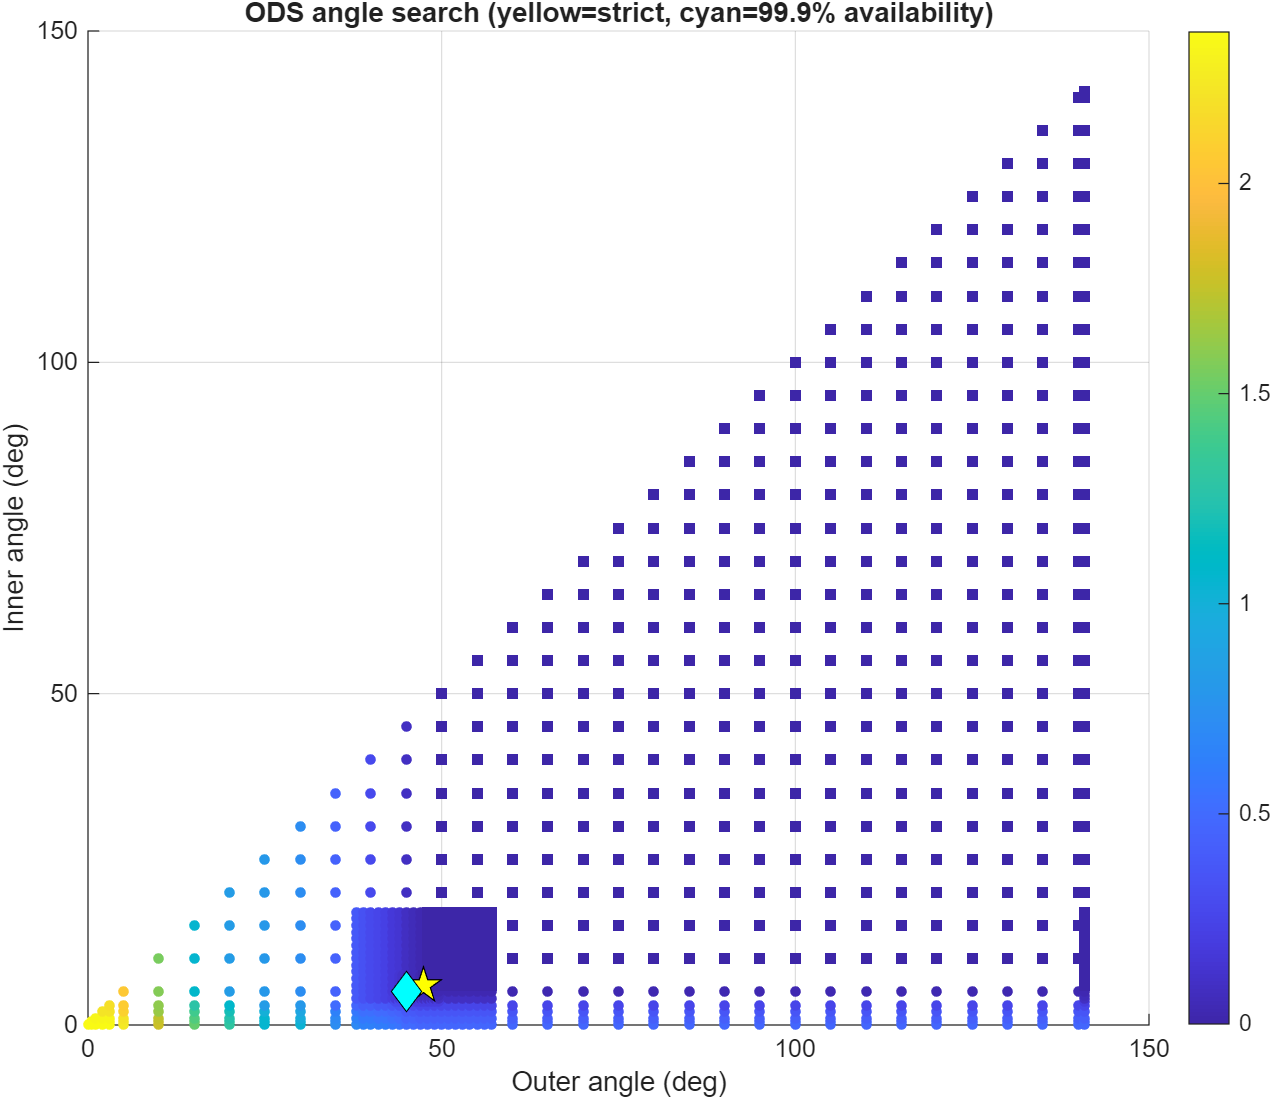

The table this chart was drawn from, first rows:
OuterAngleDeg, InnerAngleDeg, WorstExceedancePercent, RobustExceedancePercent, MedianExceedancePercent, MaximumIOverNDb, P95IOverNDb, PracticalPercentileIOverNDb, RobustAvailabilityPercent, RetaskDutyPercent, ShutdownDutyPercent, Feasible, PracticalFeasible, Score, SearchStage
0, 0, 2.36, 2.36, 2.027, 15.16, -14.61, 12.84, 97.64, 0, 0, 0, 0, 0, coarse
0.5, 0, 2.36, 2.36, 2.027, 15.16, -14.61, 12.84, 97.64, 0, 0, 0, 0, 0.5, coarse
0.5, 0.5, 2.36, 2.36, 2.027, 15.16, -14.61, 12.84, 97.64, 0, 0, 0, 0, 1, coarse
1, 0, 2.36, 2.36, 2.027, 15.16, -14.61, 12.84, 97.64, 0.009529, 0, 0, 0, 1, coarse
1, 0.5, 2.36, 2.36, 2.027, 15.16, -14.61, 12.84, 97.64, 0.009529, 0, 0, 0, 1.5, coarse
1, 1, 2.333, 2.333, 1.999, 15.16, -14.66, 12.84, 97.67, 0, 0.009529, 0, 0, 2, coarse
2, 0, 2.36, 2.36, 2.027, 15.16, -14.61, 12.84, 97.64, 0.03812, 0, 0, 0, 2, coarse
2, 0.5, 2.36, 2.36, 2.027, 15.16, -14.61, 12.84, 97.64, 0.03812, 0, 0, 0, 2.5, coarse
2, 1, 2.333, 2.333, 1.999, 15.16, -14.66, 12.84, 97.67, 0.03011, 0.009529, 0, 0, 3, coarse
2, 2, 2.222, 2.222, 1.944, 15.16, -15.08, 12.84, 97.78, 0, 0.03812, 0, 0, 4, coarse
3, 0, 2.36, 2.36, 1.93, 15.16, -14.61, 12.84, 97.64, 0.09291, 0, 0, 0, 3, coarse
3, 0.5, 2.36, 2.36, 1.93, 15.16, -14.61, 12.84, 97.64, 0.09291, 0, 0, 0, 3.5, coarse
3, 1, 2.333, 2.333, 1.902, 15.16, -14.66, 12.84, 97.67, 0.08338, 0.009529, 0, 0, 4, coarse
3, 2, 2.222, 2.222, 1.847, 15.16, -15.08, 12.84, 97.78, 0.05479, 0.03812, 0, 0, 5, coarse
3, 3, 2.194, 2.194, 1.708, 15.16, -15.69, 12.84, 97.81, 0, 0.09291, 0, 0, 6, coarse
5, 0, 2.249, 2.249, 1.819, 15.16, -15.02, 12.36, 97.75, 0.2549, 0, 0, 0, 5, coarse
5, 0.5, 2.249, 2.249, 1.819, 15.16, -15.02, 12.36, 97.75, 0.2549, 0, 0, 0, 5.5, coarse
5, 1, 2.222, 2.222, 1.791, 15.16, -15.07, 12.36, 97.78, 0.2454, 0.009529, 0, 0, 6, coarse
5, 2, 2.111, 2.111, 1.736, 15.16, -15.24, 12.36, 97.89, 0.2168, 0.03812, 0, 0, 7, coarse
5, 3, 2.083, 2.083, 1.597, 15.16, -15.79, 12.36, 97.92, 0.162, 0.09291, 0, 0, 8, coarse
5, 5, 2.055, 2.055, 1.458, 15.16, -16.32, 12.36, 97.95, 0, 0.2549, 0, 0, 10, coarse
10, 0, 1.777, 1.777, 1.583, 13.95, -15.78, 9.321, 98.22, 0.8195, 0, 0, 0, 10, coarse
10, 0.5, 1.777, 1.777, 1.583, 13.95, -15.78, 9.321, 98.22, 0.8195, 0, 0, 0, 10.5, coarse
10, 1, 1.75, 1.75, 1.555, 13.95, -15.81, 9.321, 98.25, 0.81, 0.009529, 0, 0, 11, coarse
10, 2, 1.638, 1.638, 1.5, 13.95, -15.98, 9.321, 98.36, 0.7814, 0.03812, 0, 0, 12, coarse
10, 3, 1.611, 1.611, 1.361, 13.95, -16.38, 9.321, 98.39, 0.7266, 0.09291, 0, 0, 13, coarse
10, 5, 1.583, 1.583, 1.222, 13.95, -17.12, 9.321, 98.42, 0.5646, 0.2549, 0, 0, 15, coarse
10, 10, 1.555, 1.555, 1.222, 13.95, -18.4, 9.321, 98.44, 0, 0.8195, 0, 0, 20, coarse
15, 0, 1.5, 1.5, 1.222, 8.427, -16.22, 6.281, 98.5, 1.672, 0, 0, 0, 15, coarse
15, 0.5, 1.5, 1.5, 1.222, 8.427, -16.22, 6.281, 98.5, 1.672, 0, 0, 0, 15.5, coarse
15, 1, 1.444, 1.444, 1.208, 8.427, -16.27, 6.281, 98.56, 1.663, 0.009529, 0, 0, 16, coarse
15, 2, 1.389, 1.389, 1.125, 8.427, -16.5, 4.804, 98.61, 1.634, 0.03812, 0, 0, 17, coarse
15, 3, 1.277, 1.277, 1.027, 8.427, -16.9, 4.804, 98.72, 1.58, 0.09291, 0, 0, 18, coarse
15, 5, 1.083, 1.083, 0.972, 8.427, -17.5, 4.804, 98.92, 1.418, 0.2549, 0, 0, 20, coarse
15, 10, 1.055, 1.055, 0.972, 8.427, -18.6, 4.804, 98.94, 0.8529, 0.8195, 0, 0, 25, coarse
15, 15, 1.055, 1.055, 0.972, 8.427, -21.07, 4.804, 98.94, 0, 1.672, 0, 0, 30, coarse
20, 0, 1.305, 1.305, 0.8748, 7.659, -17.7, 4.534, 98.69, 2.84, 0, 0, 0, 20, coarse
20, 0.5, 1.305, 1.305, 0.8748, 7.659, -17.7, 4.534, 98.69, 2.84, 0, 0, 0, 20.5, coarse
20, 1, 1.25, 1.25, 0.8609, 7.659, -17.74, 4.534, 98.75, 2.83, 0.009529, 0, 0, 21, coarse
20, 2, 1.194, 1.194, 0.7776, 5.95, -17.89, 4.293, 98.81, 2.802, 0.03812, 0, 0, 22, coarse
20, 3, 1.083, 1.083, 0.6804, 5.95, -18.19, 4.293, 98.92, 2.747, 0.09291, 0, 0, 23, coarse
20, 5, 0.8331, 0.8331, 0.6526, 5.95, -18.67, 4.293, 99.17, 2.585, 0.2549, 0, 0, 25, coarse
20, 10, 0.8331, 0.8331, 0.6387, 5.95, -19.52, 4.293, 99.17, 2.02, 0.8195, 0, 0, 30, coarse
20, 15, 0.8331, 0.8331, 0.6387, 5.95, -21.93, 4.293, 99.17, 1.167, 1.672, 0, 0, 35, coarse
20, 20, 0.8331, 0.8331, 0.6387, 5.95, -23.78, 4.293, 99.17, 0, 2.84, 0, 0, 40, coarse
25, 0, 1.055, 1.055, 0.7914, 7.659, -17.99, 4.293, 98.94, 4.68, 0, 0, 0, 25, coarse
25, 0.5, 1.055, 1.055, 0.7914, 7.659, -17.99, 4.293, 98.94, 4.68, 0, 0, 0, 25.5, coarse
25, 1, 1.055, 1.055, 0.7498, 7.659, -17.99, 4.293, 98.94, 4.674, 0.009529, 0, 0, 26, coarse
25, 2, 0.9997, 0.9997, 0.6665, 5.95, -18.13, 4.293, 99, 4.653, 0.03812, 0, 0, 27, coarse
25, 3, 0.8331, 0.8331, 0.5971, 5.95, -18.82, 4.293, 99.17, 4.616, 0.09291, 0, 0, 28, coarse
25, 5, 0.8053, 0.8053, 0.4582, 5.95, -19.39, 4.293, 99.19, 4.504, 0.2549, 0, 0, 30, coarse
25, 10, 0.8053, 0.8053, 0.4443, 5.95, -20.96, 4.293, 99.19, 3.997, 0.8195, 0, 0, 35, coarse
25, 15, 0.8053, 0.8053, 0.4443, 5.95, -22.66, 4.293, 99.19, 3.154, 1.672, 0, 0, 40, coarse
25, 20, 0.8053, 0.8053, 0.4443, 5.95, -24.7, 4.293, 99.19, 2.007, 2.84, 0, 0, 45, coarse
25, 25, 0.8053, 0.8053, 0.4443, 5.95, -25.62, 4.293, 99.19, 0, 4.68, 0, 0, 50, coarse
30, 0, 1.027, 1.027, 0.7498, 7.659, -18.39, 3.798, 98.97, 7.77, 0, 0, 0, 30, coarse
30, 0.5, 1.027, 1.027, 0.7498, 7.659, -18.39, 3.798, 98.97, 7.77, 0, 0, 0, 30.5, coarse
30, 1, 0.972, 0.972, 0.7359, 7.659, -18.39, 3.798, 99.03, 7.768, 0.009529, 0, 0, 31, coarse
30, 2, 0.9164, 0.9164, 0.6526, 5.95, -18.75, 3.798, 99.08, 7.742, 0.03812, 0, 0, 32, coarse
30, 3, 0.8053, 0.8053, 0.5554, 5.95, -19.01, 3.798, 99.19, 7.691, 0.09291, 0, 0, 33, coarse
... 1,041 more rows
